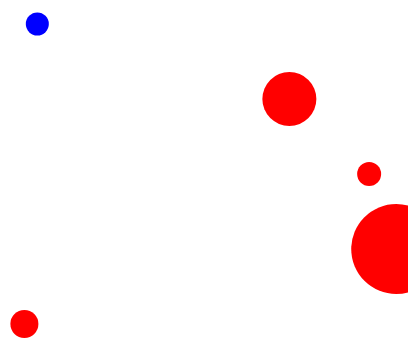
D3 v5 page, settled after 360 driven frames (6 s of simulated time); the page loaded 1 data file(s).


// ── main.js
d3.csv('data/ages.csv').then(data => {
  data.forEach(d => {
    d.age = +d.age;
  });

  var svg = d3.select('#chart-area').append('svg')
    .attr('width' , 400)
    .attr('height' , 400);

  // passing in data array
  var circles = svg.selectAll('circle')
    .data(data);

  circles.enter()
    .append('circle')
      .attr('cx', function() {
        return Math.random() * 400;
      })
      .attr('cy', (datum, index) => index * 75 + 25)
      .attr('r', function(d) {
        return d.age / 2;
      })
      .attr('fill', (d) => {
        if (d.name === 'Joel') {
          return 'blue';
        }

        return 'red';
      });
}).catch((err) => {
  console.log(err);
});


/*
  Exercise

// Appending a canvas
var eSvg = d3.select('#exercise-canvas').append('svg')
    .attr('width', 500)
    .attr('height', 400);

// Creating an ellipse
const eEll = eSvg.append('ellipse')
  .attr('cx', 200)
  .attr('cy', 200)
  .attr('rx', 50)
  .attr('ry', 100)
  .attr('fill', 'red');

// Creating a rectangle
  const eRec = eSvg.append('rect')
    .attr('x', 400)
    .attr('y', 75)
    .attr('width', 100)
    .attr('height', 600)
    .attr('fill', 'yellow');
*/


### data: data/ages.csv
name, age
Joel, 23
Charles, 54
Bob, 24
Sam, 90
Daniel, 28